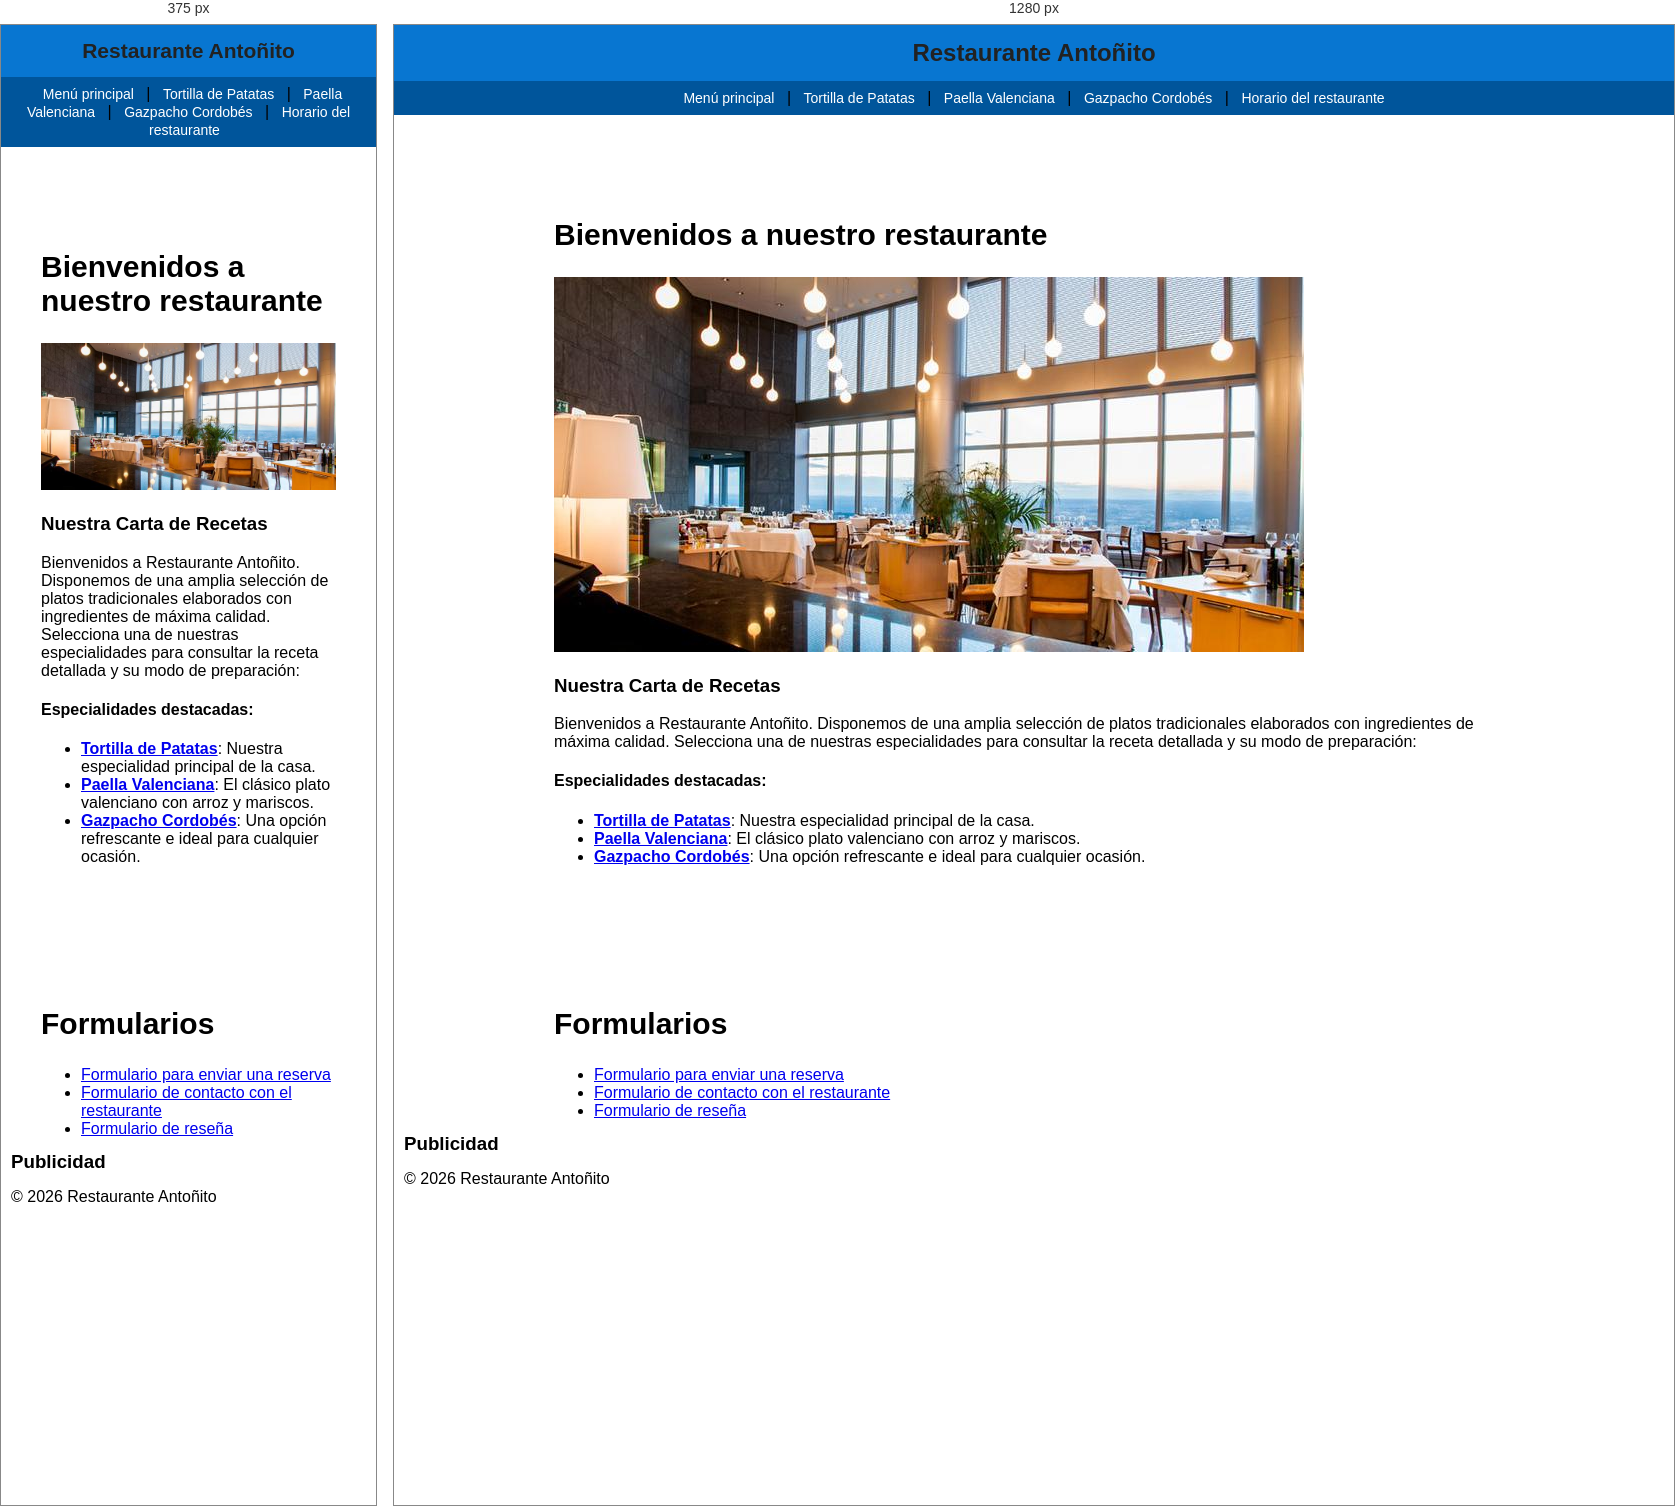
Rendered at 375 px and 1280 px, left to right.

<!-- file: index.html -->
<!DOCTYPE html>
<html lang="es">
<head>
    <meta charset="UTF-8">
    <meta name="author" content="Antonio Javier Jiménez Merino">
    <meta name="description" content="Página principal del Restaurante Antoñito, con recetas y horario semanal.">
    <meta name="keywords" content="Restaurante Antoñito, menú, recetas, horario">
    <link rel="icon" type="image/png" href="img/favicon.png?v=2">
    <link rel="stylesheet" href="../estilos.css">
    <title>Restaurante Antoñito - Inicio</title>
</head>
<body>

<header>
    <h1>Restaurante Antoñito</h1>
</header>

<nav>
    <a href="../index.html">Menú principal</a> |
    <a href="tortillapatatas.html">Tortilla de Patatas</a> |
    <a href="paella.html">Paella Valenciana</a> |
    <a href="gazpacho.html">Gazpacho Cordobés</a> |
    <a href="horario.html">Horario del restaurante</a>
</nav>

<main>
    <section>
        <h2>Bienvenidos a nuestro restaurante</h2>
        <img src="img/Restaurante.jpg" alt="Interior del restaurante">
        <article>
            <h3>Nuestra Carta de Recetas</h3>
            <p>Bienvenidos a Restaurante Antoñito. Disponemos de una amplia selección de platos tradicionales elaborados con ingredientes de máxima calidad. Selecciona una de nuestras especialidades para consultar la receta detallada y su modo de preparación:</p>

            <h4>Especialidades destacadas:</h4>
            <ul>
                <li><a href="tortillapatatas.html"><b>Tortilla de Patatas</b></a>: Nuestra especialidad principal de la casa.</li>
                <li><a href="paella.html"><b>Paella Valenciana</b></a>: El clásico plato valenciano con arroz y mariscos.</li>
                <li><a href="gazpacho.html"><b>Gazpacho Cordobés</b></a>: Una opción refrescante e ideal para cualquier ocasión.</li>
            </ul>
        </article>
    </section>

    <section>
        <h2>Formularios</h2>
        <ul>
            <li><a href="reserva.html">Formulario para enviar una reserva</a></li>
            <li><a href="contacto.html">Formulario de contacto con el restaurante</a></li>
            <li><a href="resena.html">Formulario de rese&ntilde;a</a></li>
        </ul>
    </section>

    <aside>
        <h3>Publicidad</h3>
    </aside>
</main>

<footer>
    <p>© 2026 Restaurante Antoñito</p>
</footer>

</body>
</html>

/* @media block from estilos.css */
@media (max-width: 600px) {
    header h1 {
        font-size: 21px; /* Reduce el título para que quepa en móviles. */
    }
    form {
        padding: 16px; /* Reduce el espacio interior del formulario. */
    }
    form fieldset {
        padding: 12px; /* Reduce el espacio interior de los grupos de campos. */
    }
}